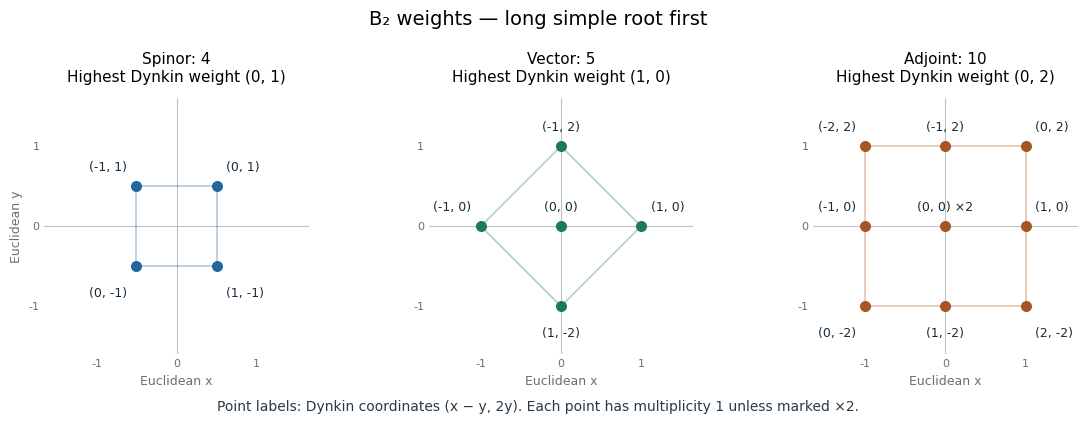

This chart was generated by the following Python code: (Note: this script raises an exception after producing the figure.)
"""B2 weight diagrams. Tested with Python 3.14, NumPy 2.3.5, Matplotlib 3.10.7.

Write exactly one PNG in the caller's working directory, independently of the
script's location. Point positions use Euclidean coordinates; labels use the
long-first Dynkin convention (a,b)=(x-y,2y).
"""
from pathlib import Path
import matplotlib
matplotlib.use('Agg')
import matplotlib.pyplot as plt
import numpy as np


def main():
    plt.rcParams.update({'font.family': 'DejaVu Sans', 'font.size': 10})
    spin = [(x, y, 1) for x in (-0.5, 0.5) for y in (-0.5, 0.5)]
    vector = [(1, 0, 1), (-1, 0, 1), (0, 1, 1), (0, -1, 1), (0, 0, 1)]
    adjoint = [(x, y, 1) for x, y in [(1, 0), (-1, 0), (0, 1), (0, -1),
                                    (1, 1), (1, -1), (-1, 1), (-1, -1)]] + [(0, 0, 2)]
    fig, axes = plt.subplots(1, 3, figsize=(11.4, 4.2), dpi=120, facecolor='white')
    panels = [('Spinor: 4', '(0, 1)', spin, '#24659c'),
              ('Vector: 5', '(1, 0)', vector, '#1b7a59'),
              ('Adjoint: 10', '(0, 2)', adjoint, '#a65523')]
    for ax, (name, highest, weights, color) in zip(axes, panels):
        ax.set_facecolor('white')
        ax.axhline(0, color='#b8c0c8', lw=0.8, zorder=0)
        ax.axvline(0, color='#b8c0c8', lw=0.8, zorder=0)
        coords = np.array([(x, y) for x, y, _ in weights])
        if len(weights) == 4:
            outline = np.array([[-.5, -.5], [.5, -.5], [.5, .5], [-.5, .5], [-.5, -.5]])
        elif len(weights) == 5:
            outline = np.array([[1, 0], [0, 1], [-1, 0], [0, -1], [1, 0]])
        else:
            outline = np.array([[-1, -1], [1, -1], [1, 1], [-1, 1], [-1, -1]])
        ax.plot(outline[:, 0], outline[:, 1], color=color, alpha=.35, lw=1.2)
        ax.scatter(coords[:, 0], coords[:, 1], c=color, s=48, zorder=3)
        for x, y, mult in weights:
            a, b = int(round(x-y)), int(round(2*y))
            label = f'({a}, {b})' + (' ×2' if mult == 2 else '')
            dx = -7 if x < 0 else (7 if x > 0 else 0)
            dy = -15 if y < 0 else 9
            ax.annotate(label, (x, y), xytext=(dx, dy), textcoords='offset points',
                        ha='right' if x < 0 else ('left' if x > 0 else 'center'),
                        va='top' if y < 0 else 'bottom', fontsize=9, color='#182b3b')
        ax.set(xlim=(-1.65, 1.65), ylim=(-1.6, 1.6), aspect='equal')
        ax.set_xticks([-1, 0, 1]); ax.set_yticks([-1, 0, 1])
        ax.tick_params(length=0, labelsize=8, colors='#64717a')
        for spine in ax.spines.values():
            spine.set_visible(False)
        ax.set_title(name + '\nHighest Dynkin weight ' + highest, fontsize=11, pad=12)
        ax.set_xlabel('Euclidean x', fontsize=9, color='#64717a')
    axes[0].set_ylabel('Euclidean y', fontsize=9, color='#64717a')
    fig.suptitle('B₂ weights — long simple root first', fontsize=14, y=.98)
    fig.text(.5, .025, 'Point labels: Dynkin coordinates (x − y, 2y). Each point has multiplicity 1 unless marked ×2.',
             ha='center', fontsize=10, color='#263b4c')
    fig.subplots_adjust(left=.055, right=.985, top=.77, bottom=.16, wspace=.32)
    fig.savefig(Path.cwd() / Path(__file__).with_suffix('.png').name,
                facecolor='white', transparent=False,
                metadata={'Software': 'codex-wiki B2 weight diagram generator'})
    plt.close(fig)


if __name__ == '__main__':
    main()
